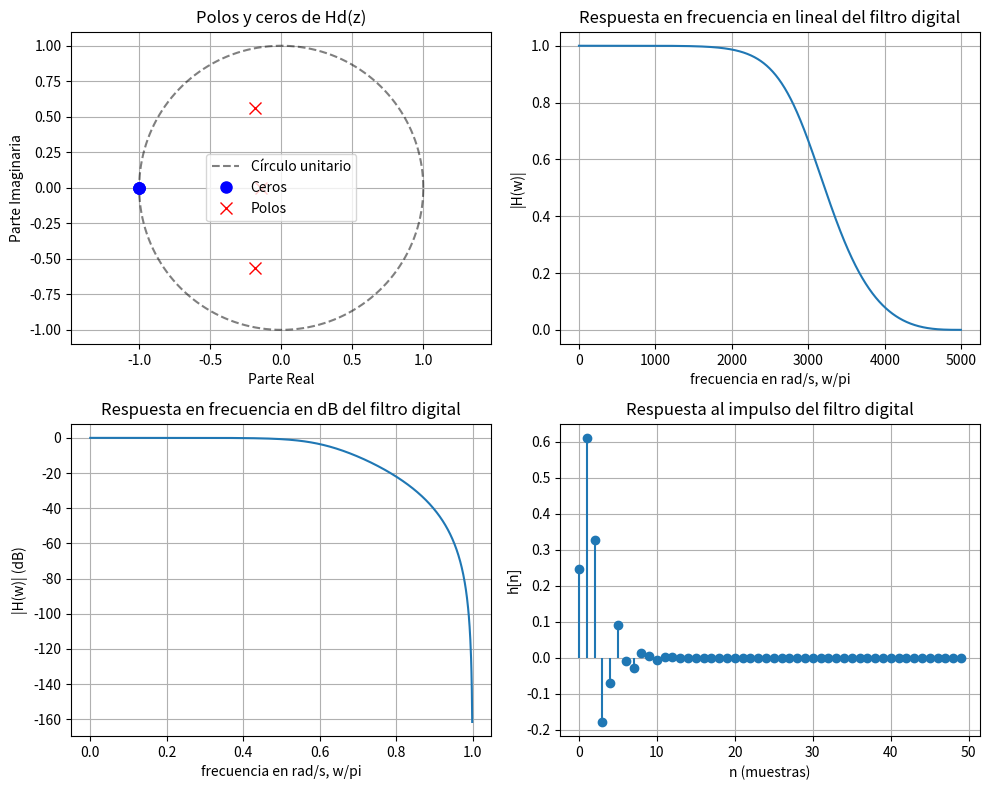
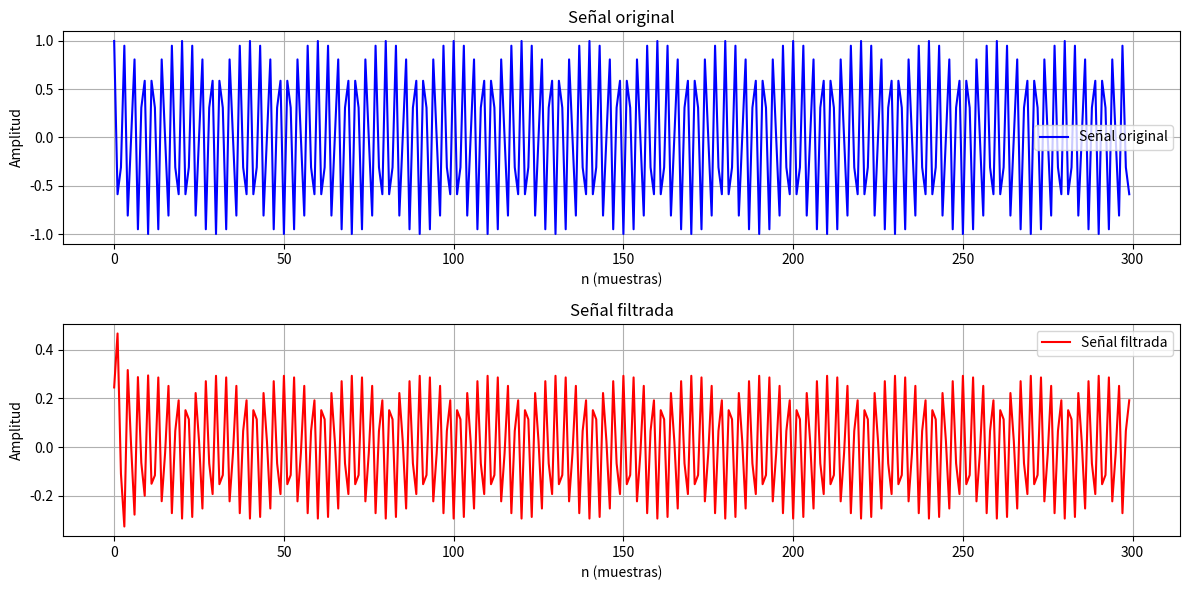

Reproduce these figures in Python, in order.
import numpy as np
import matplotlib.pyplot as plt
from scipy import signal
from scipy.signal import butter, freqz, lfilter, zpk2tf
import warnings
warnings.filterwarnings('ignore')
 
# Filtro digital Butterworth
# Se estiman el orden N y la frecuencia de corte del filtro
# H(s)
 
# Parámetros del filtro Butterworth
N = 3  # Orden del filtro
Wc = 0.5883  # Frecuencia de corte normalizada
 
print(f"Orden del filtro: {N}")
print(f"Frecuencia de corte: {Wc}")
 
# Se obtienen los coeficientes del filtro Butterworth digital
# Equivalente a buttord y butter en MATLAB
b, a = butter(N, Wc, btype='low', analog=False, output='ba')
 
print(f"\nCoeficientes del numerador (b): {b}")
print(f"Coeficientes del denominador (a): {a}")
 
# Se obtienen los polos y la función de transferencia H(s)
# Calcular polos y ceros
z, p, k = signal.tf2zpk(b, a)
 
print(f"\nCeros: {z}")
print(f"Polos: {p}")
print(f"Ganancia: {k}")
 
# Se aplica la transformación bilineal (T=2) implícita en butter
# (Ya está aplicada en la función butter de scipy)
 
# Se grafican los polos y ceros de Hd(z)
plt.figure(1, figsize=(10, 8))
plt.subplot(2, 2, 1)
 
# Dibujar círculo unitario
theta = np.linspace(0, 2*np.pi, 1000)
circle_x = np.cos(theta)
circle_y = np.sin(theta)
plt.plot(circle_x, circle_y, 'k--', alpha=0.5, label='Círculo unitario')
 
# Graficar polos y ceros
if len(z) > 0:
    plt.plot(np.real(z), np.imag(z), 'o', markersize=8, label='Ceros', color='blue')
plt.plot(np.real(p), np.imag(p), 'x', markersize=8, label='Polos', color='red')
 
plt.grid(True)
plt.axis('equal')
plt.xlabel('Parte Real')
plt.ylabel('Parte Imaginaria')
plt.title('Polos y ceros de Hd(z)')
plt.legend()
 
# Se evalúa z=e(jw) y se obtiene la Respuesta en Frecuencia Hd(ejw)
w, Hw = freqz(b, a, worN=1024, whole=False)
 
# Gráfica de respuesta en frecuencia - escala lineal
plt.subplot(2, 2, 2)
plt.plot(w*5000/np.pi, np.abs(Hw))
plt.title('Respuesta en frecuencia en lineal del filtro digital')
plt.xlabel('frecuencia en rad/s, w/pi')
plt.ylabel('|H(w)|')
plt.grid(True)
 
# Gráfica de respuesta en frecuencia - escala logarítmica
plt.subplot(2, 2, 3)
plt.plot(w/np.pi, 20*np.log10(np.abs(Hw)))
plt.title('Respuesta en frecuencia en dB del filtro digital')
plt.xlabel('frecuencia en rad/s, w/pi')
plt.ylabel('|H(w)| (dB)')
plt.grid(True)
 
# Respuesta al impulso del filtro digital
plt.subplot(2, 2, 4)
# Crear impulso unitario
impulse = np.zeros(50)
impulse[0] = 1
hn1 = lfilter(b, a, impulse)
 
plt.stem(range(len(hn1)), hn1, basefmt=" ")
plt.title('Respuesta al impulso del filtro digital')
plt.xlabel('n (muestras)')
plt.ylabel('h[n]')
plt.grid(True)
 
plt.tight_layout()
plt.show()
 
# Señal senoidal de prueba
n1 = np.arange(0, 300)  # 300 muestras
w0 = 0.7 * np.pi
xn = np.cos(w0 * n1)
 
print(f"\nSeñal de prueba:")
print(f"Frecuencia: w0 = {w0:.4f} rad")
print(f"Número de muestras: {len(n1)}")
 
# Se filtra la señal de prueba
yn1 = lfilter(b, a, xn)
 
# Gráfica de la señal filtrada
plt.figure(2, figsize=(12, 6))
plt.subplot(2, 1, 1)
plt.plot(n1, xn, 'b-', label='Señal original')
plt.title('Señal original')
plt.xlabel('n (muestras)')
plt.ylabel('Amplitud')
plt.grid(True)
plt.legend()
 
plt.subplot(2, 1, 2)
plt.plot(n1, yn1, 'r-', label='Señal filtrada')
plt.title('Señal filtrada')
plt.xlabel('n (muestras)')
plt.ylabel('Amplitud')
plt.grid(True)
plt.legend()
 
plt.tight_layout()
plt.show()
 
# Información adicional del filtro
print(f"\nInformación del filtro:")
print(f"Tipo: Butterworth paso-bajas")
print(f"Orden: {N}")
print(f"Frecuencia de corte normalizada: {Wc}")
print(f"Frecuencia de corte en Hz (asumiendo fs=1): {Wc/2:.4f} Hz")
 
# Verificar estabilidad
if all(np.abs(p) < 1):
    print("El filtro es ESTABLE (todos los polos dentro del círculo unitario)")
else:
    print("ADVERTENCIA: El filtro puede ser INESTABLE")